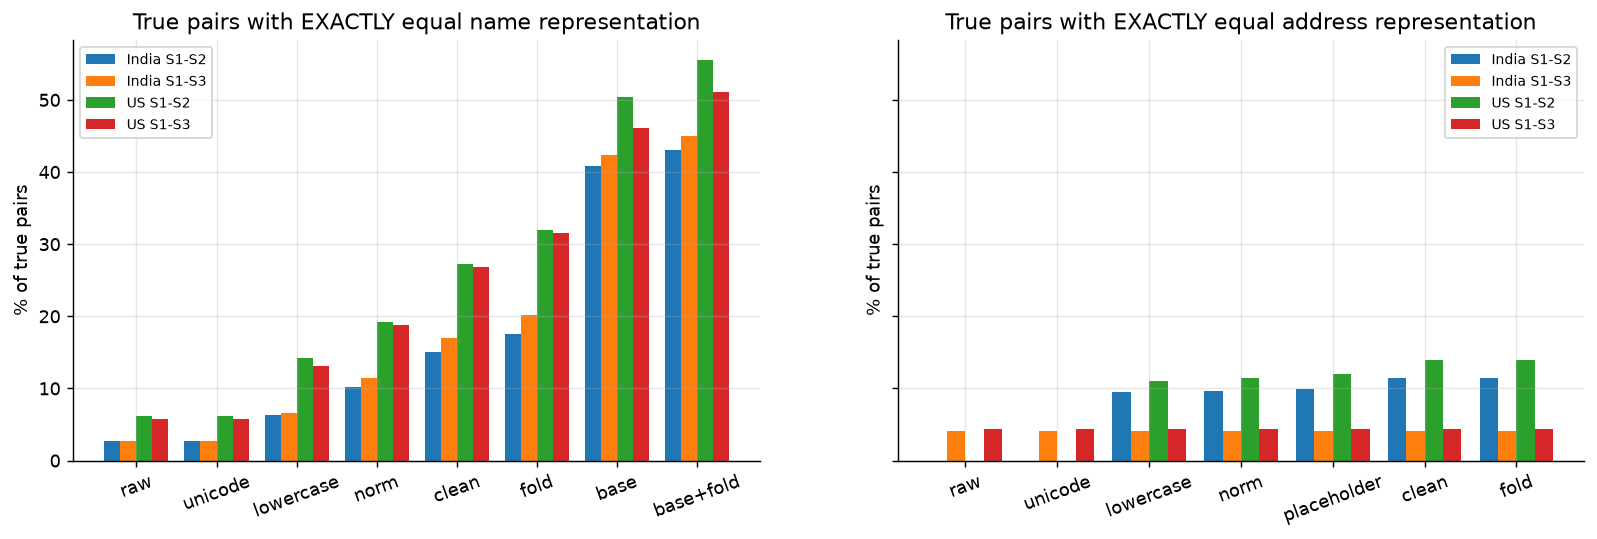

Source data for this figure (header and first rows):
country, match_source, pairs, representation, pct_exactly_equal
India, S2, 148080, name: raw, 2.667
India, S3, 158150, name: raw, 2.682
US, S2, 221472, name: raw, 6.172
US, S3, 236508, name: raw, 5.784
India, S2, 148080, name: unicode, 2.667
India, S3, 158150, name: unicode, 2.682
US, S2, 221472, name: unicode, 6.172
US, S3, 236508, name: unicode, 5.784
India, S2, 148080, name: lowercase, 6.325
India, S3, 158150, name: lowercase, 6.563
US, S2, 221472, name: lowercase, 14.17
US, S3, 236508, name: lowercase, 13.06
India, S2, 148080, name: norm, 10.2
India, S3, 158150, name: norm, 11.38
US, S2, 221472, name: norm, 19.27
US, S3, 236508, name: norm, 18.79
India, S2, 148080, name: clean, 15
India, S3, 158150, name: clean, 16.99
US, S2, 221472, name: clean, 27.28
US, S3, 236508, name: clean, 26.89
India, S2, 148080, name: fold, 17.51
India, S3, 158150, name: fold, 20.16
US, S2, 221472, name: fold, 31.96
US, S3, 236508, name: fold, 31.57
India, S2, 148080, name: base, 40.85
India, S3, 158150, name: base, 42.32
US, S2, 221472, name: base, 50.44
US, S3, 236508, name: base, 46.14
India, S2, 148080, name: base+fold, 43.11
India, S3, 158150, name: base+fold, 45.02
US, S2, 221472, name: base+fold, 55.51
US, S3, 236508, name: base+fold, 51.15
India, S2, 148080, address: raw, 0.0
India, S3, 158150, address: raw, 4.078
US, S2, 221472, address: raw, 0.0
US, S3, 236508, address: raw, 4.38
India, S2, 148080, address: unicode, 0.0
India, S3, 158150, address: unicode, 4.078
US, S2, 221472, address: unicode, 0.0
US, S3, 236508, address: unicode, 4.38
India, S2, 148080, address: lowercase, 9.526
India, S3, 158150, address: lowercase, 4.095
US, S2, 221472, address: lowercase, 10.99
US, S3, 236508, address: lowercase, 4.38
India, S2, 148080, address: norm, 9.616
India, S3, 158150, address: norm, 4.095
US, S2, 221472, address: norm, 11.5
US, S3, 236508, address: norm, 4.38
India, S2, 148080, address: placeholder, 9.984
India, S3, 158150, address: placeholder, 4.098
US, S2, 221472, address: placeholder, 12
US, S3, 236508, address: placeholder, 4.38
India, S2, 148080, address: clean, 11.5
India, S3, 158150, address: clean, 4.101
US, S2, 221472, address: clean, 13.89
US, S3, 236508, address: clean, 4.38
India, S2, 148080, address: fold, 11.5
India, S3, 158150, address: fold, 4.101
US, S2, 221472, address: fold, 13.89
US, S3, 236508, address: fold, 4.38
... 8 more rows
